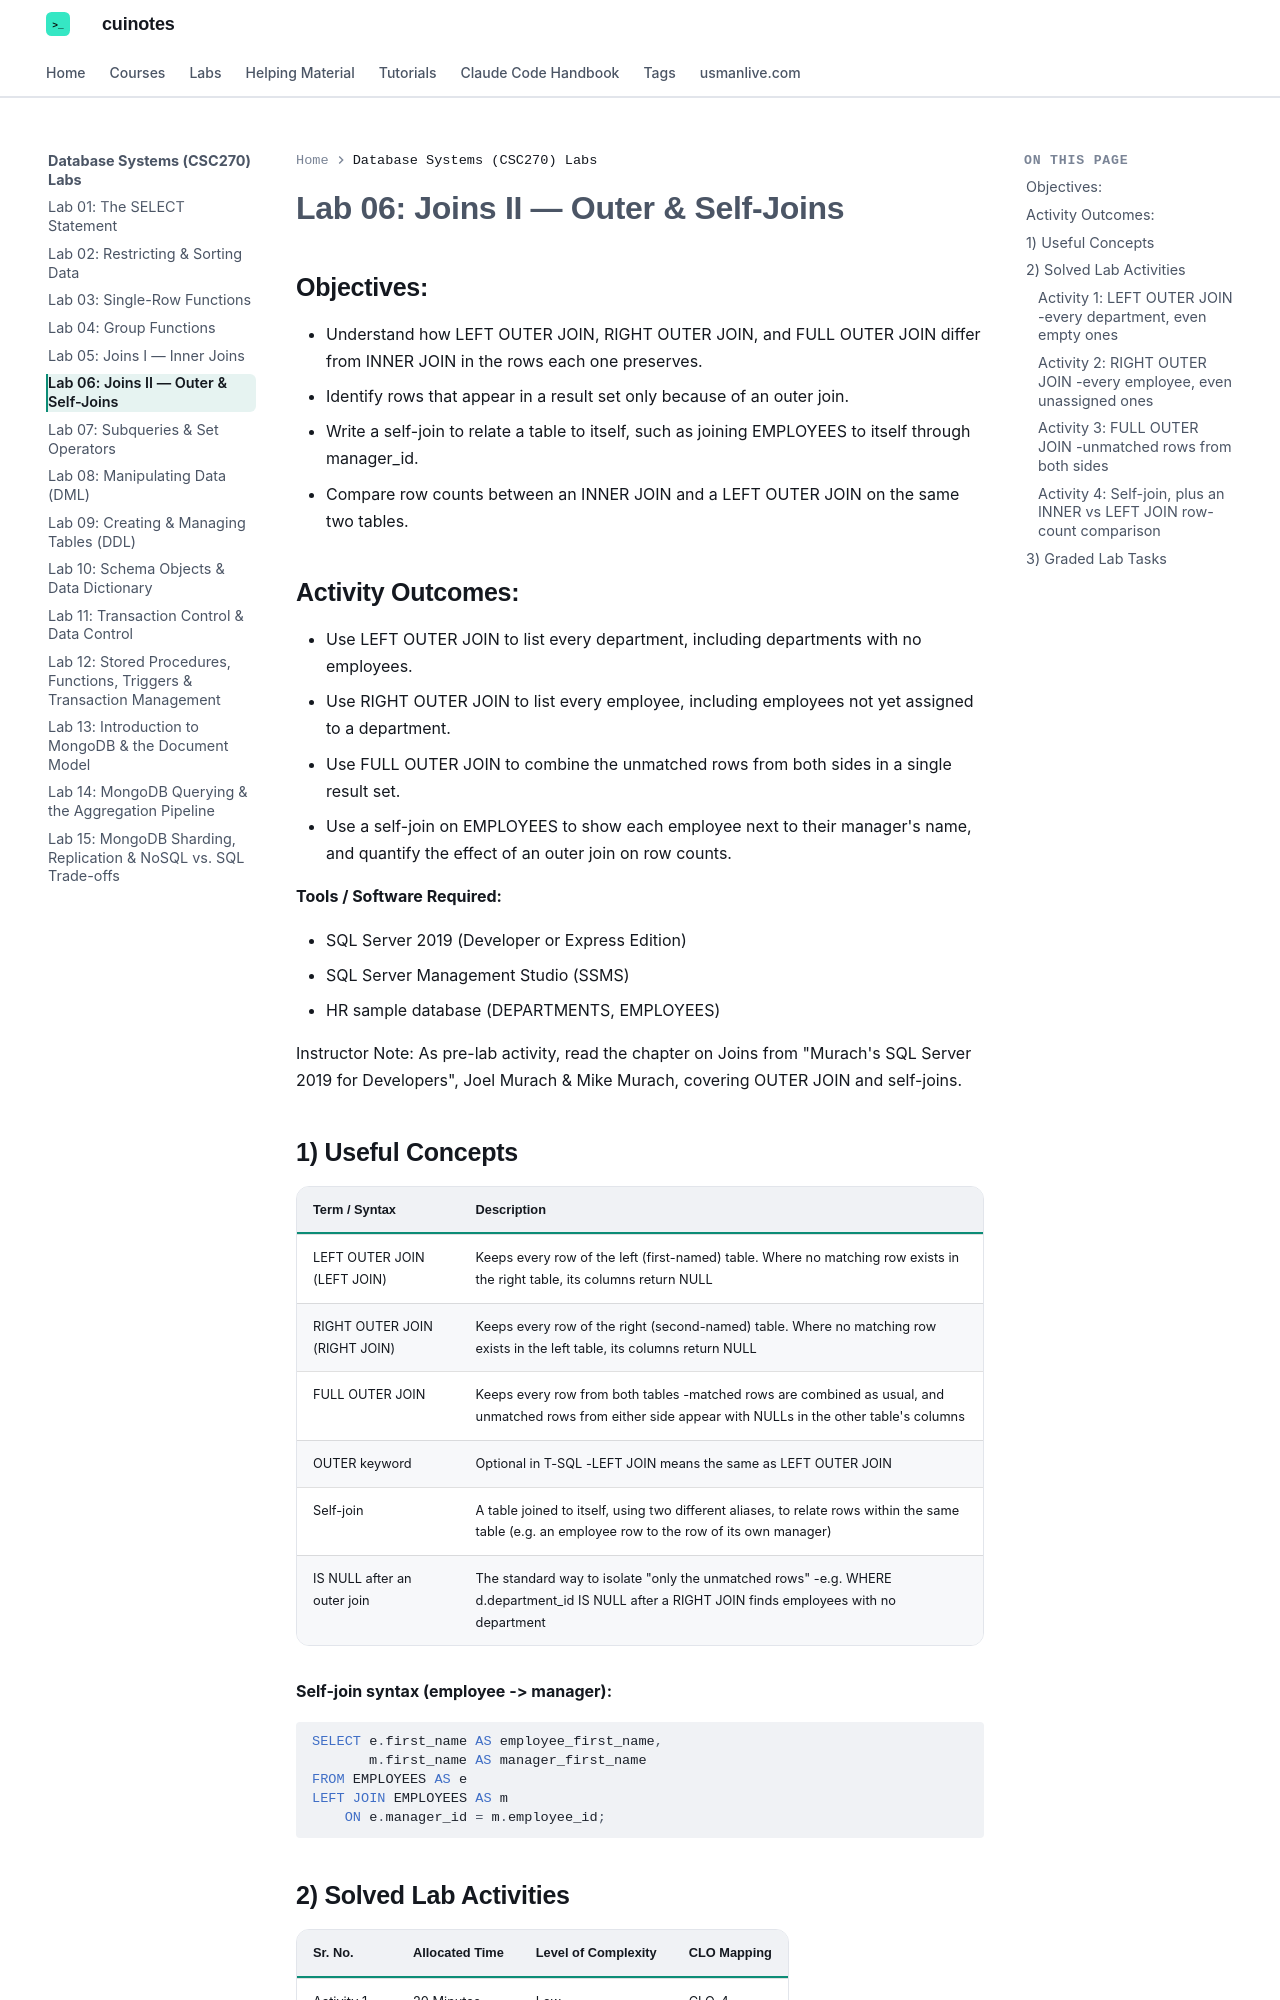

repository: mua22/mern-web-book · page: labs/database-systems/lab-06-joins-ii-outer-and-self-joins/index.html · generator: mkdocs

---
title: "Lab 06: Joins II — Outer & Self-Joins"
---

# Lab 06: Joins II — Outer & Self-Joins

## Objectives:

- Understand how LEFT OUTER JOIN, RIGHT OUTER JOIN, and FULL OUTER JOIN differ from INNER JOIN in the rows each one preserves.
- Identify rows that appear in a result set only because of an outer join.
- Write a self-join to relate a table to itself, such as joining EMPLOYEES to itself through manager_id.
- Compare row counts between an INNER JOIN and a LEFT OUTER JOIN on the same two tables.

## Activity Outcomes:

- Use LEFT OUTER JOIN to list every department, including departments with no employees.
- Use RIGHT OUTER JOIN to list every employee, including employees not yet assigned to a department.
- Use FULL OUTER JOIN to combine the unmatched rows from both sides in a single result set.
- Use a self-join on EMPLOYEES to show each employee next to their manager's name, and quantify the effect of an outer join on row counts.

**Tools / Software Required:**

- SQL Server 2019 (Developer or Express Edition)
- SQL Server Management Studio (SSMS)
- HR sample database (DEPARTMENTS, EMPLOYEES)

Instructor Note: As pre-lab activity, read the chapter on Joins from "Murach's SQL Server 2019 for Developers", Joel Murach & Mike Murach, covering OUTER JOIN and self-joins.
